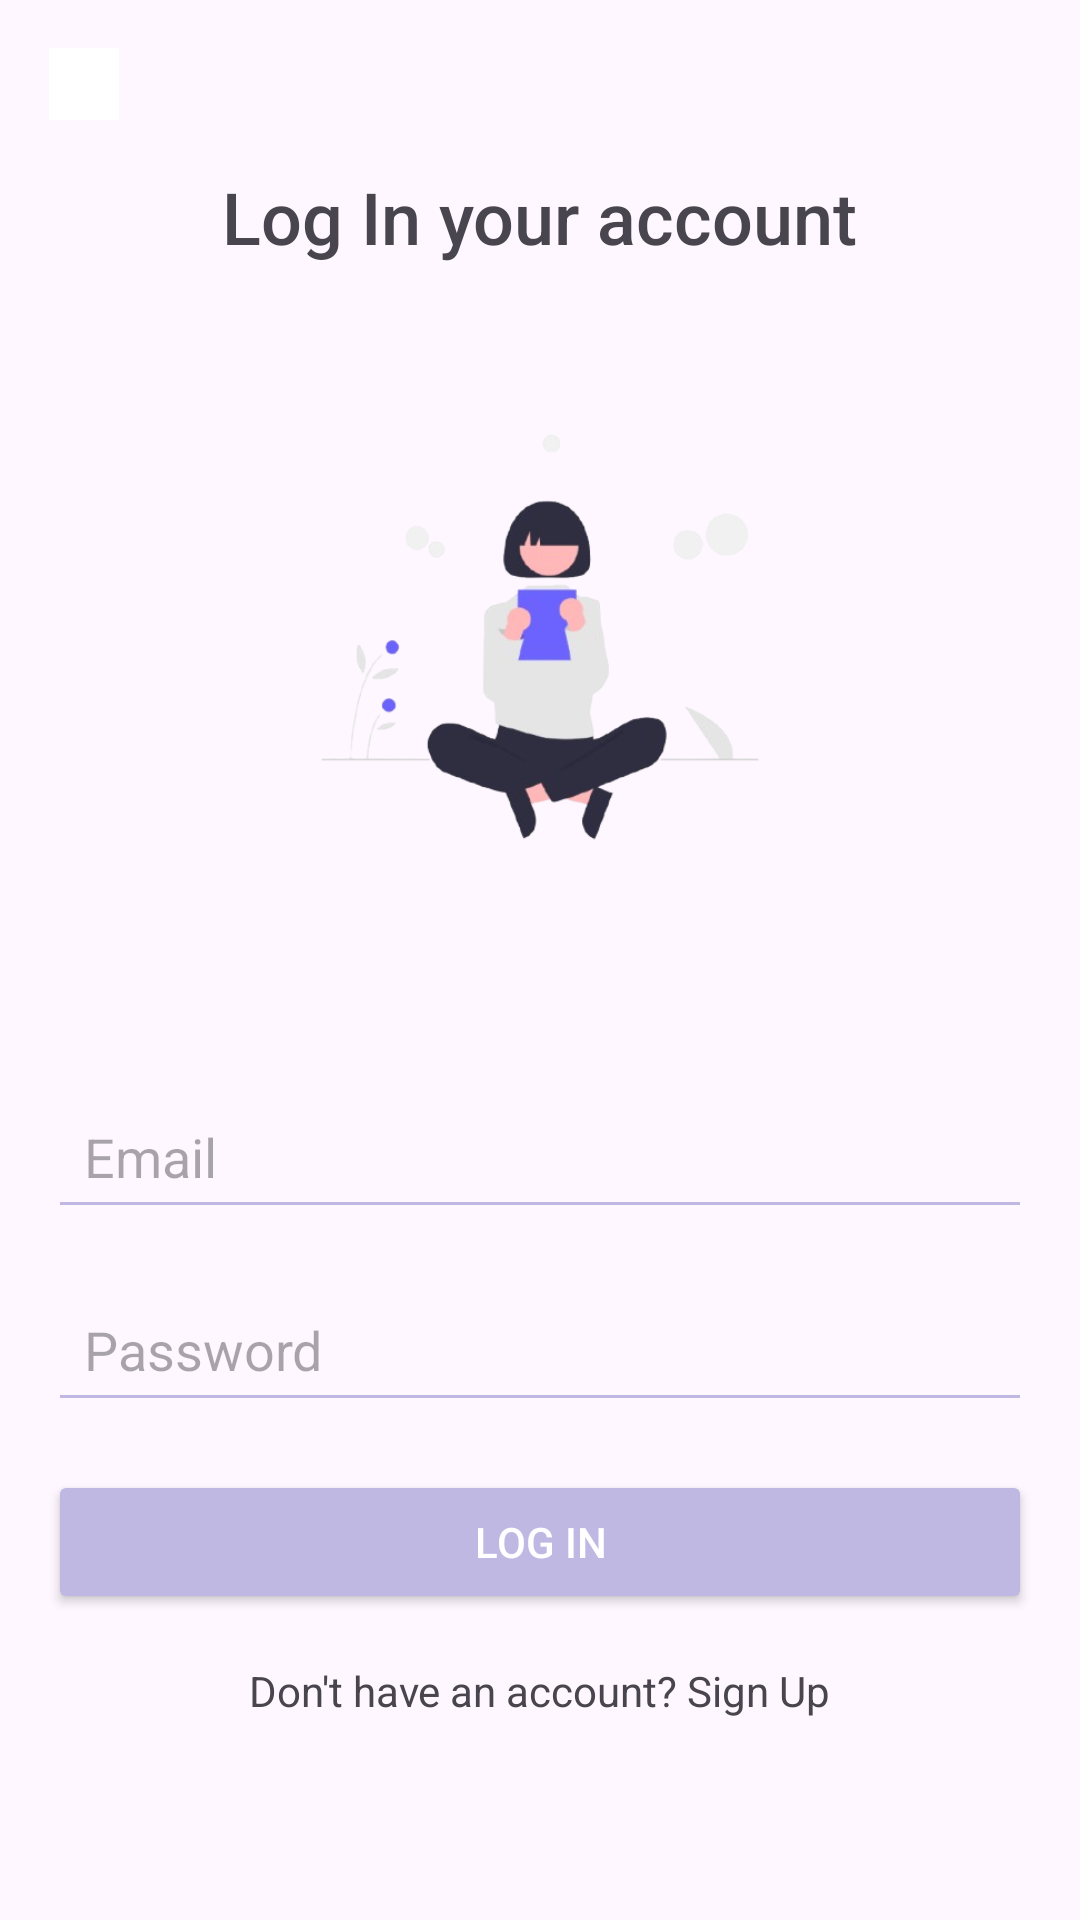

This screen was rendered from an Android layout file. Write that file and the resources it references.
<!-- AndroidManifest.xml: application theme Theme.Enroll -->
<!-- res/layout/activity_login.xml -->
<?xml version="1.0" encoding="utf-8"?>
<FrameLayout
    xmlns:android="http://schemas.android.com/apk/res/android"
    android:layout_width="match_parent"
    android:layout_height="match_parent"
    >

    
    <LinearLayout
        android:layout_width="match_parent"
        android:layout_height="wrap_content"
        android:orientation="vertical"
        android:padding="16dp"
        android:layout_gravity="top">

        
        <ImageView
            android:layout_width="24dp"
            android:layout_height="24dp"
            android:src="@drawable/holder"
            android:contentDescription="Back"
            android:layout_gravity="start"
            android:layout_marginBottom="16dp"/>

        
        <TextView
            android:layout_width="wrap_content"
            android:layout_height="wrap_content"
            android:text="Log In your account"
            android:textSize="24sp"
            android:fontFamily="sans-serif-medium"
            android:layout_gravity="center_horizontal"
            android:layout_marginBottom="24dp"/>

        
        <ImageView
            android:layout_width="200dp"
            android:layout_height="200dp"
            android:src="@drawable/login"
            android:contentDescription="Logo"
            android:layout_gravity="center_horizontal"
            android:layout_marginBottom="49dp"/>


        
        <EditText
            android:id="@+id/email"
            android:layout_width="match_parent"
            android:layout_height="wrap_content"
            android:hint="Email"
            android:inputType="textEmailAddress"
            android:backgroundTint="#beb8e3"
            android:padding="12dp"
            android:layout_marginBottom="16dp"/>

        
        <EditText
            android:id="@+id/password"
            android:layout_width="match_parent"
            android:layout_height="wrap_content"
            android:hint="Password"
            android:inputType="textPassword"
            android:backgroundTint="#beb8e3"
            android:padding="12dp"
            android:layout_marginBottom="16dp"/>

        
        <Button
            android:id="@+id/login_button"
            android:layout_width="match_parent"
            android:layout_height="wrap_content"
            android:text="Log In"
            android:backgroundTint="#beb8e3"
            android:textColor="#FFFFFF"
            android:padding="12dp"
            android:layout_marginBottom="16dp"/>

        
        <TextView
            android:id="@+id/signup_text"
            android:layout_width="wrap_content"
            android:layout_height="wrap_content"
            android:text="Don't have an account? Sign Up"
            android:textColor="@color/purple"
            android:textSize="14sp"
            android:layout_gravity="center_horizontal"/>

    </LinearLayout>

</FrameLayout>
<!-- resources referenced by this layout -->
<resources>
  <!-- drawable holder: png bitmap (drawable, 428 bytes) -->
  <!-- drawable login: png bitmap (drawable, 60250 bytes) -->
  <style name="Theme.Enroll" parent="Base.Theme.Enroll" />
  <style name="Base.Theme.Enroll" parent="Theme.Material3.DayNight.NoActionBar">
          
          
      </style>
</resources>
